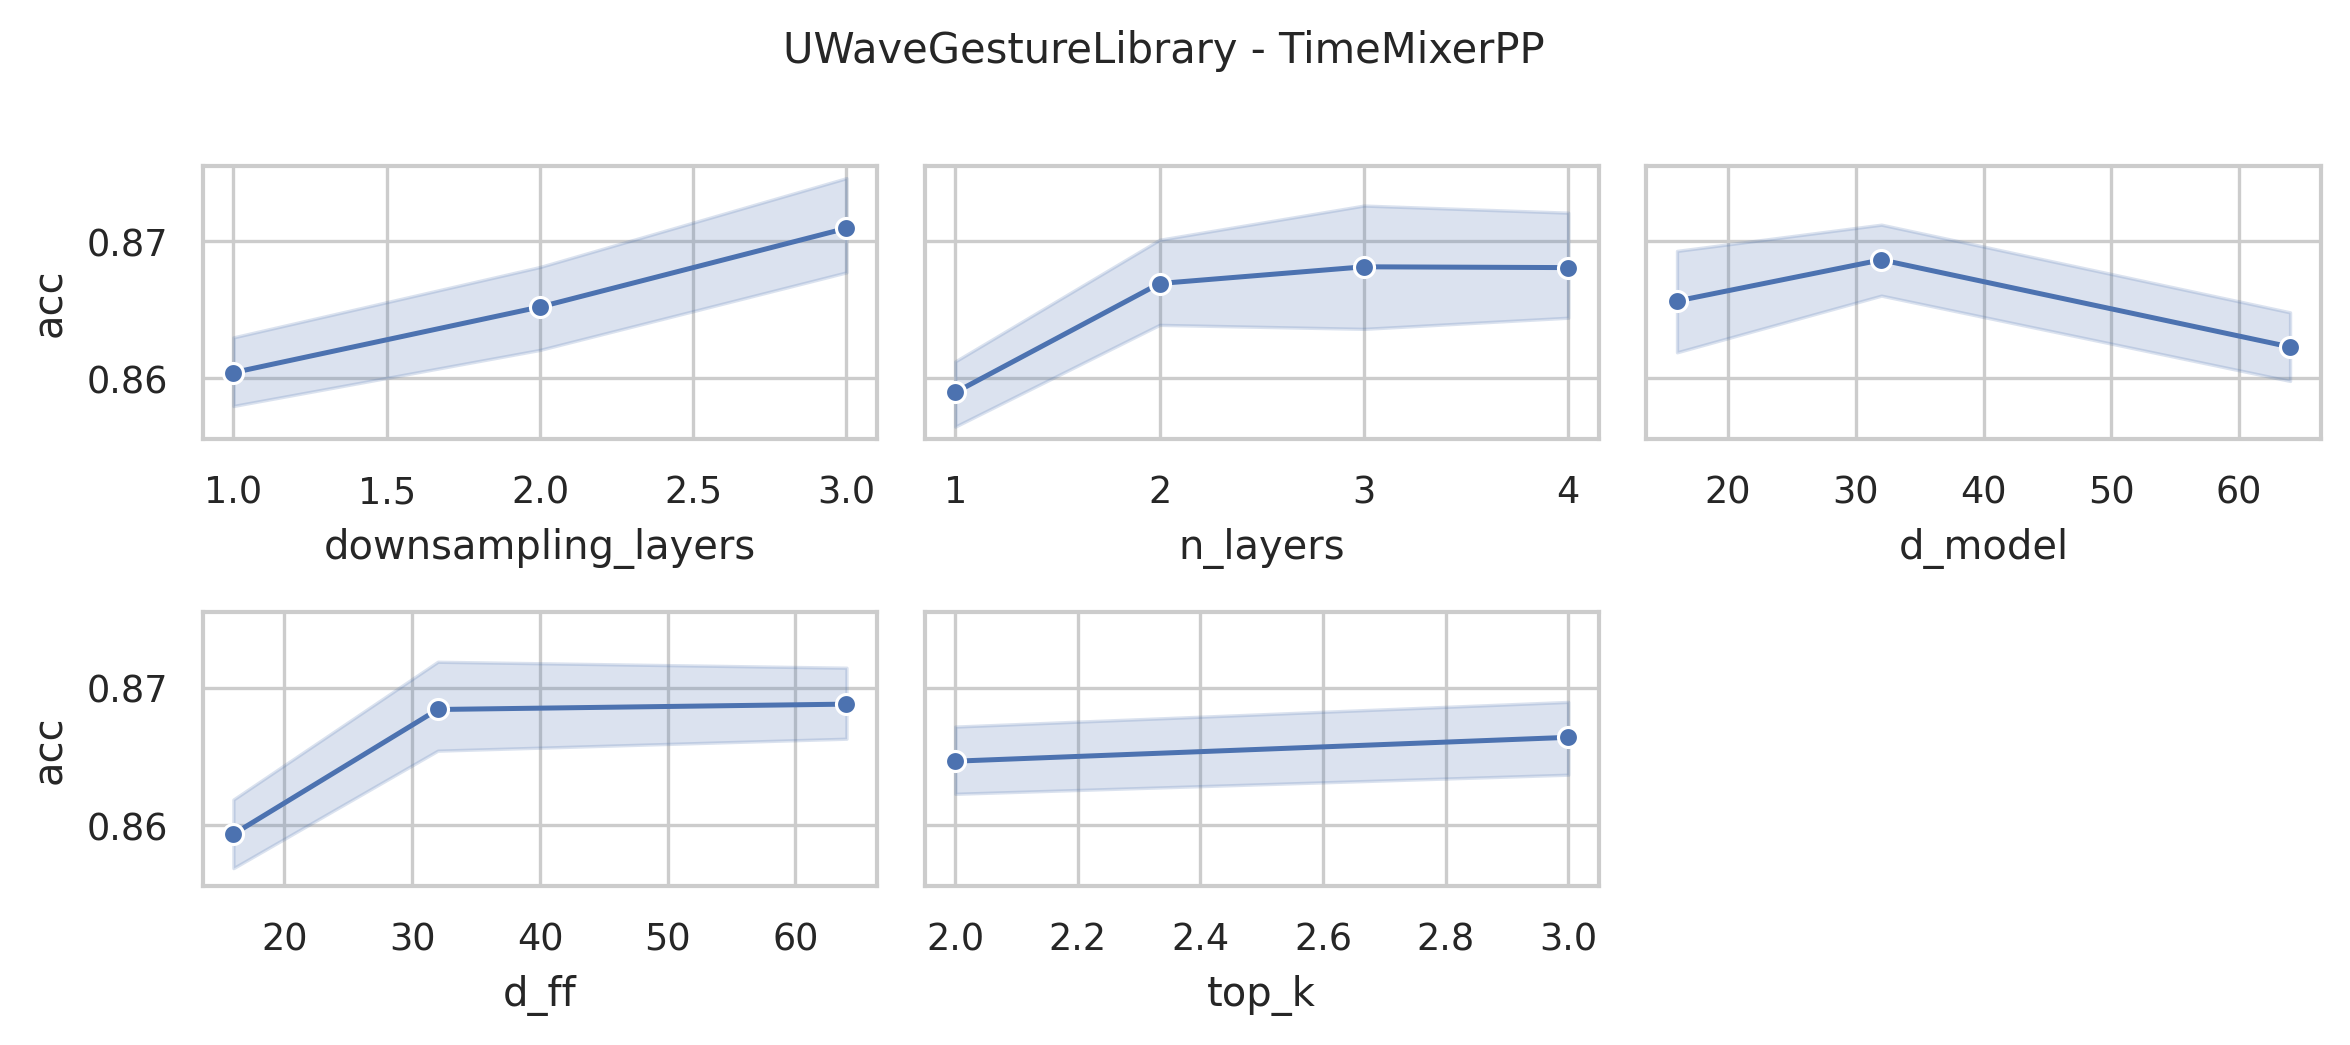

The table this chart was drawn from, first rows:
data_name, model, seq_len, n_layers, d_model, n_heads, d_ff, downsampling_method, downsampling_layers, downsampling_window, top_k, acc, model_params, model_size
UWaveGestureLibrary, TimeMixerPP, 315, 4, 64, 8, 64, conv, 3, 2, 3, 0.8719, 19017098, 72.66
UWaveGestureLibrary, TimeMixerPP, 315, 4, 64, 8, 64, conv, 3, 2, 2, 0.8719, 19017098, 72.66
UWaveGestureLibrary, TimeMixerPP, 315, 4, 64, 8, 32, conv, 3, 2, 3, 0.8781, 9610634, 36.78
UWaveGestureLibrary, TimeMixerPP, 315, 4, 64, 8, 32, conv, 3, 2, 2, 0.875, 9610634, 36.78
UWaveGestureLibrary, TimeMixerPP, 315, 4, 64, 8, 16, conv, 3, 2, 3, 0.8594, 4907402, 18.83
UWaveGestureLibrary, TimeMixerPP, 315, 4, 64, 8, 16, conv, 3, 2, 2, 0.8562, 4907402, 18.83
UWaveGestureLibrary, TimeMixerPP, 315, 4, 32, 8, 64, conv, 3, 2, 3, 0.8719, 9505002, 36.37
UWaveGestureLibrary, TimeMixerPP, 315, 4, 32, 8, 64, conv, 3, 2, 2, 0.8812, 9505002, 36.37
UWaveGestureLibrary, TimeMixerPP, 315, 4, 32, 8, 32, conv, 3, 2, 3, 0.8844, 4800746, 18.43
UWaveGestureLibrary, TimeMixerPP, 315, 4, 32, 8, 32, conv, 3, 2, 2, 0.8812, 4800746, 18.43
UWaveGestureLibrary, TimeMixerPP, 315, 4, 32, 8, 16, conv, 3, 2, 3, 0.8688, 2448618, 9.45
UWaveGestureLibrary, TimeMixerPP, 315, 4, 32, 8, 16, conv, 3, 2, 2, 0.8688, 2448618, 9.45
UWaveGestureLibrary, TimeMixerPP, 315, 4, 16, 8, 64, conv, 3, 2, 3, 0.8656, 4755098, 18.25
UWaveGestureLibrary, TimeMixerPP, 315, 4, 16, 8, 64, conv, 3, 2, 2, 0.8812, 4755098, 18.25
UWaveGestureLibrary, TimeMixerPP, 315, 4, 16, 8, 32, conv, 3, 2, 3, 0.9062, 2401946, 9.28
UWaveGestureLibrary, TimeMixerPP, 315, 4, 16, 8, 32, conv, 3, 2, 2, 0.9031, 2401946, 9.28
UWaveGestureLibrary, TimeMixerPP, 315, 4, 16, 8, 16, conv, 3, 2, 3, 0.8594, 1225370, 4.79
UWaveGestureLibrary, TimeMixerPP, 315, 4, 16, 8, 16, conv, 3, 2, 2, 0.8531, 1225370, 4.79
UWaveGestureLibrary, TimeMixerPP, 315, 3, 64, 8, 64, conv, 3, 2, 3, 0.8719, 14304648, 54.65
UWaveGestureLibrary, TimeMixerPP, 315, 3, 64, 8, 64, conv, 3, 2, 2, 0.8688, 14304648, 54.65
UWaveGestureLibrary, TimeMixerPP, 315, 3, 64, 8, 32, conv, 3, 2, 3, 0.8906, 7249800, 27.74
UWaveGestureLibrary, TimeMixerPP, 315, 3, 64, 8, 32, conv, 3, 2, 2, 0.8781, 7249800, 27.74
UWaveGestureLibrary, TimeMixerPP, 315, 3, 64, 8, 16, conv, 3, 2, 3, 0.8531, 3722376, 14.29
UWaveGestureLibrary, TimeMixerPP, 315, 3, 64, 8, 16, conv, 3, 2, 2, 0.85, 3722376, 14.29
UWaveGestureLibrary, TimeMixerPP, 315, 3, 32, 8, 64, conv, 3, 2, 3, 0.8781, 7150312, 27.36
UWaveGestureLibrary, TimeMixerPP, 315, 3, 32, 8, 64, conv, 3, 2, 2, 0.8906, 7150312, 27.36
UWaveGestureLibrary, TimeMixerPP, 315, 3, 32, 8, 32, conv, 3, 2, 3, 0.8969, 3622120, 13.9
UWaveGestureLibrary, TimeMixerPP, 315, 3, 32, 8, 32, conv, 3, 2, 2, 0.8844, 3622120, 13.9
UWaveGestureLibrary, TimeMixerPP, 315, 3, 32, 8, 16, conv, 3, 2, 3, 0.8719, 1858024, 7.17
UWaveGestureLibrary, TimeMixerPP, 315, 3, 32, 8, 16, conv, 3, 2, 2, 0.8719, 1858024, 7.17
UWaveGestureLibrary, TimeMixerPP, 315, 3, 16, 8, 64, conv, 3, 2, 3, 0.9031, 3577752, 13.73
UWaveGestureLibrary, TimeMixerPP, 315, 3, 16, 8, 64, conv, 3, 2, 2, 0.9031, 3577752, 13.73
UWaveGestureLibrary, TimeMixerPP, 315, 3, 16, 8, 32, conv, 3, 2, 3, 0.8875, 1812888, 7.0
UWaveGestureLibrary, TimeMixerPP, 315, 3, 16, 8, 32, conv, 3, 2, 2, 0.8969, 1812888, 7.0
UWaveGestureLibrary, TimeMixerPP, 315, 3, 16, 8, 16, conv, 3, 2, 3, 0.8594, 930456, 3.64
UWaveGestureLibrary, TimeMixerPP, 315, 3, 16, 8, 16, conv, 3, 2, 2, 0.8594, 930456, 3.64
UWaveGestureLibrary, TimeMixerPP, 315, 2, 64, 8, 64, conv, 3, 2, 3, 0.9031, 9592198, 36.65
UWaveGestureLibrary, TimeMixerPP, 315, 2, 64, 8, 64, conv, 3, 2, 2, 0.8906, 9592198, 36.65
UWaveGestureLibrary, TimeMixerPP, 315, 2, 64, 8, 32, conv, 3, 2, 3, 0.8594, 4888966, 18.71
UWaveGestureLibrary, TimeMixerPP, 315, 2, 64, 8, 32, conv, 3, 2, 2, 0.8594, 4888966, 18.71
UWaveGestureLibrary, TimeMixerPP, 315, 2, 64, 8, 16, conv, 3, 2, 3, 0.8531, 2537350, 9.74
UWaveGestureLibrary, TimeMixerPP, 315, 2, 64, 8, 16, conv, 3, 2, 2, 0.8531, 2537350, 9.74
UWaveGestureLibrary, TimeMixerPP, 315, 2, 32, 8, 64, conv, 3, 2, 3, 0.8625, 4795622, 18.35
UWaveGestureLibrary, TimeMixerPP, 315, 2, 32, 8, 64, conv, 3, 2, 2, 0.8656, 4795622, 18.35
UWaveGestureLibrary, TimeMixerPP, 315, 2, 32, 8, 32, conv, 3, 2, 3, 0.875, 2443494, 9.38
UWaveGestureLibrary, TimeMixerPP, 315, 2, 32, 8, 32, conv, 3, 2, 2, 0.8812, 2443494, 9.38
UWaveGestureLibrary, TimeMixerPP, 315, 2, 32, 8, 16, conv, 3, 2, 3, 0.8562, 1267430, 4.9
UWaveGestureLibrary, TimeMixerPP, 315, 2, 32, 8, 16, conv, 3, 2, 2, 0.8531, 1267430, 4.9
UWaveGestureLibrary, TimeMixerPP, 315, 2, 16, 8, 64, conv, 3, 2, 3, 0.875, 2400406, 9.22
UWaveGestureLibrary, TimeMixerPP, 315, 2, 16, 8, 64, conv, 3, 2, 2, 0.8625, 2400406, 9.22
UWaveGestureLibrary, TimeMixerPP, 315, 2, 16, 8, 32, conv, 3, 2, 3, 0.8719, 1223830, 4.73
UWaveGestureLibrary, TimeMixerPP, 315, 2, 16, 8, 32, conv, 3, 2, 2, 0.875, 1223830, 4.73
UWaveGestureLibrary, TimeMixerPP, 315, 2, 16, 8, 16, conv, 3, 2, 3, 0.8719, 635542, 2.48
UWaveGestureLibrary, TimeMixerPP, 315, 2, 16, 8, 16, conv, 3, 2, 2, 0.875, 635542, 2.48
UWaveGestureLibrary, TimeMixerPP, 315, 1, 64, 8, 64, conv, 3, 2, 3, 0.8594, 4879748, 18.65
UWaveGestureLibrary, TimeMixerPP, 315, 1, 64, 8, 64, conv, 3, 2, 2, 0.8562, 4879748, 18.65
UWaveGestureLibrary, TimeMixerPP, 315, 1, 64, 8, 32, conv, 3, 2, 3, 0.8562, 2528132, 9.68
UWaveGestureLibrary, TimeMixerPP, 315, 1, 64, 8, 32, conv, 3, 2, 2, 0.8594, 2528132, 9.68
UWaveGestureLibrary, TimeMixerPP, 315, 1, 64, 8, 16, conv, 3, 2, 3, 0.8656, 1352324, 5.19
UWaveGestureLibrary, TimeMixerPP, 315, 1, 64, 8, 16, conv, 3, 2, 2, 0.8562, 1352324, 5.19
... 156 more rows
